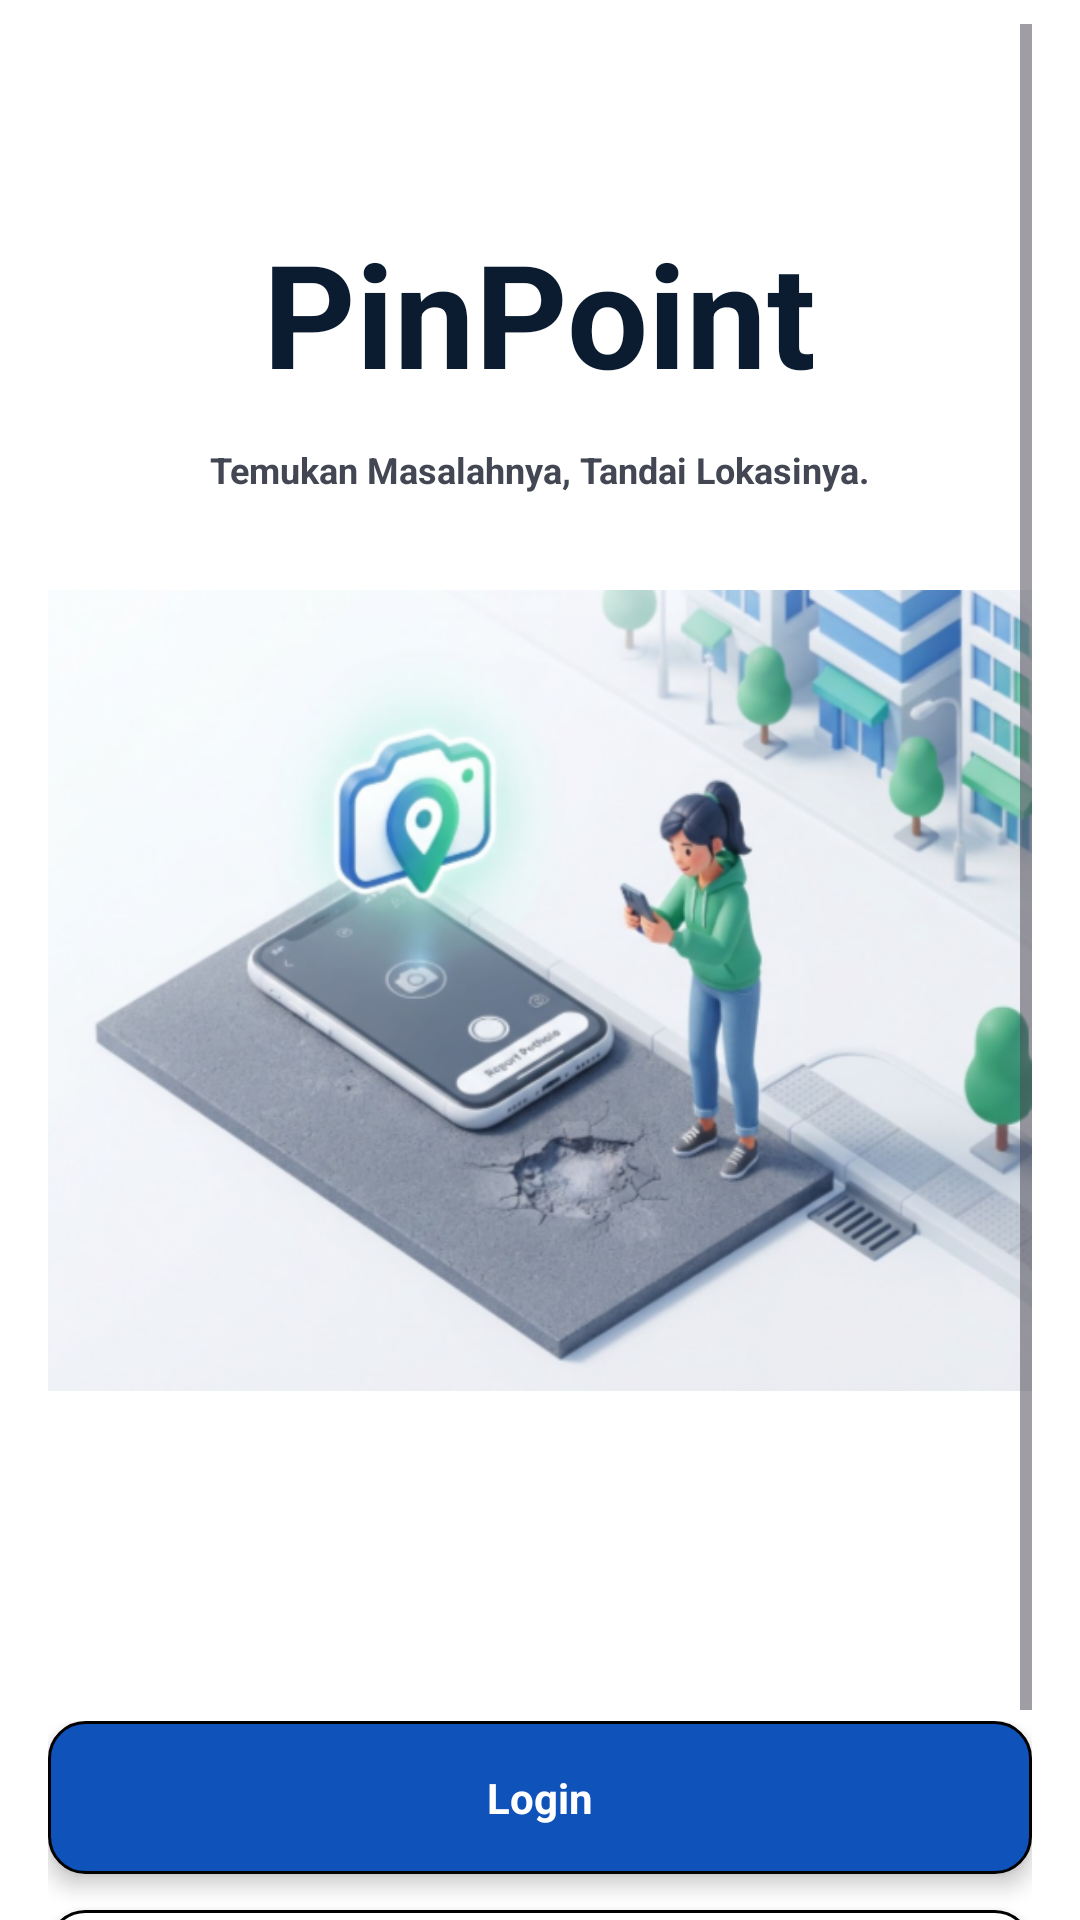

Reconstruct the res/layout file that produces this screen, plus the resources it refers to.
<!-- AndroidManifest.xml: application theme Theme.PinPoint -->
<!-- res/layout/activity_main.xml -->
<LinearLayout
    xmlns:android="http://schemas.android.com/apk/res/android"
    xmlns:tools="http://schemas.android.com/tools"
    android:layout_width="match_parent"
    android:layout_height="match_parent"
    android:background="#FFFFFF"
    android:orientation="vertical">

    <ScrollView
        android:id="@+id/svMain"
        android:layout_width="match_parent"
        android:layout_height="match_parent"
        android:fillViewport="true"
        android:paddingHorizontal="16dp"
        android:paddingTop="8dp">

        <LinearLayout
            android:layout_width="match_parent"
            android:layout_height="wrap_content"
            android:orientation="vertical"
            android:gravity="center_horizontal">

            
            <LinearLayout
                android:id="@+id/llHeaderTitle"
                android:layout_width="match_parent"
                android:layout_height="wrap_content"
                android:gravity="center_horizontal"
                android:background="@drawable/shape1"
                android:paddingTop="64dp"
                android:orientation="vertical">

                <TextView
                    android:id="@+id/tvAppName"
                    android:layout_width="wrap_content"
                    android:layout_height="wrap_content"
                    android:text="PinPoint"
                    android:textColor="#0B1C30"
                    android:textSize="48sp"
                    android:textStyle="bold"
                    android:layout_marginBottom="12dp" />

                <TextView
                    android:id="@+id/tvTagline"
                    android:layout_width="wrap_content"
                    android:layout_height="wrap_content"
                    android:text="Temukan Masalahnya, Tandai Lokasinya."
                    android:textColor="#434653"
                    android:textSize="12sp"
                    android:textStyle="bold"
                    android:layout_marginBottom="32dp" />
            </LinearLayout>

            
            <ImageView
                android:id="@+id/ivIllustration"
                android:layout_width="match_parent"
                android:layout_height="267dp"
                android:src="@drawable/sampul"
                android:scaleType="fitXY" />

            
            <LinearLayout
                android:id="@+id/llActionButtons"
                android:layout_width="match_parent"
                android:layout_height="wrap_content"
                android:orientation="vertical"
                android:layout_marginTop="110dp"
                android:layout_marginBottom="32dp">

                <LinearLayout
                    android:id="@+id/btnWrapperLogin"
                    android:layout_width="match_parent"
                    android:layout_height="wrap_content"
                    android:gravity="center_horizontal"
                    android:background="@drawable/shape3"
                    android:paddingVertical="16dp"
                    android:layout_marginBottom="12dp"
                    android:elevation="4dp"
                    android:clickable="true"
                    android:focusable="true"
                    android:orientation="vertical">

                    <TextView
                        android:id="@+id/tvLogin"
                        android:layout_width="wrap_content"
                        android:layout_height="wrap_content"
                        android:text="Login"
                        android:textColor="#FFFFFF"
                        android:textSize="14sp"
                        android:textStyle="bold" />
                </LinearLayout>

                <LinearLayout
                    android:id="@+id/btnWrapperSignUp"
                    android:layout_width="match_parent"
                    android:layout_height="wrap_content"
                    android:gravity="center_horizontal"
                    android:background="@drawable/shape2"
                    android:paddingVertical="16dp"
                    android:elevation="4dp"
                    android:clickable="true"
                    android:focusable="true"
                    android:orientation="vertical">

                    <TextView
                        android:id="@+id/tvSignUp"
                        android:layout_width="wrap_content"
                        android:layout_height="wrap_content"
                        android:text="Sign Up"
                        android:textColor="#000000"
                        android:textSize="14sp"
                        android:textStyle="bold" />
                </LinearLayout>
            </LinearLayout>

        </LinearLayout>
    </ScrollView>
</LinearLayout>
<!-- resources referenced by this layout -->
<resources>
  <!-- drawable sampul: png bitmap (drawable, 297232 bytes) -->
  <!-- drawable shape1 (drawable) -->
  <?xml version="1.0" encoding="UTF-8"?>
  <shape
      xmlns:android="http://schemas.android.com/apk/res/android">
      <solid
          android:color="#FFFFFF"
          />
      <corners
          android:radius="16dp"
          />
  </shape>
  <!-- drawable shape2 (drawable) -->
  <?xml version="1.0" encoding="UTF-8"?>
  <shape
      xmlns:android="http://schemas.android.com/apk/res/android">
      <solid
          android:color="#FFFFFF"
          />
      <stroke
          android:color="#000000"
          android:width="1dp"
          />
      <corners
          android:radius="12dp"
          />
  </shape>
  <!-- drawable shape3 (drawable) -->
  <?xml version="1.0" encoding="UTF-8"?>
  <shape
      xmlns:android="http://schemas.android.com/apk/res/android">
      <solid
          android:color="#0F52BA"
          />
      <stroke
          android:color="#000000"
          android:width="1dp"
          />
      <corners
          android:radius="12dp"
          />
  </shape>
  <style name="Theme.PinPoint" parent="Base.Theme.PinPoint" />
  <style name="Base.Theme.PinPoint" parent="Theme.Material3.DayNight.NoActionBar">
      </style>
</resources>
